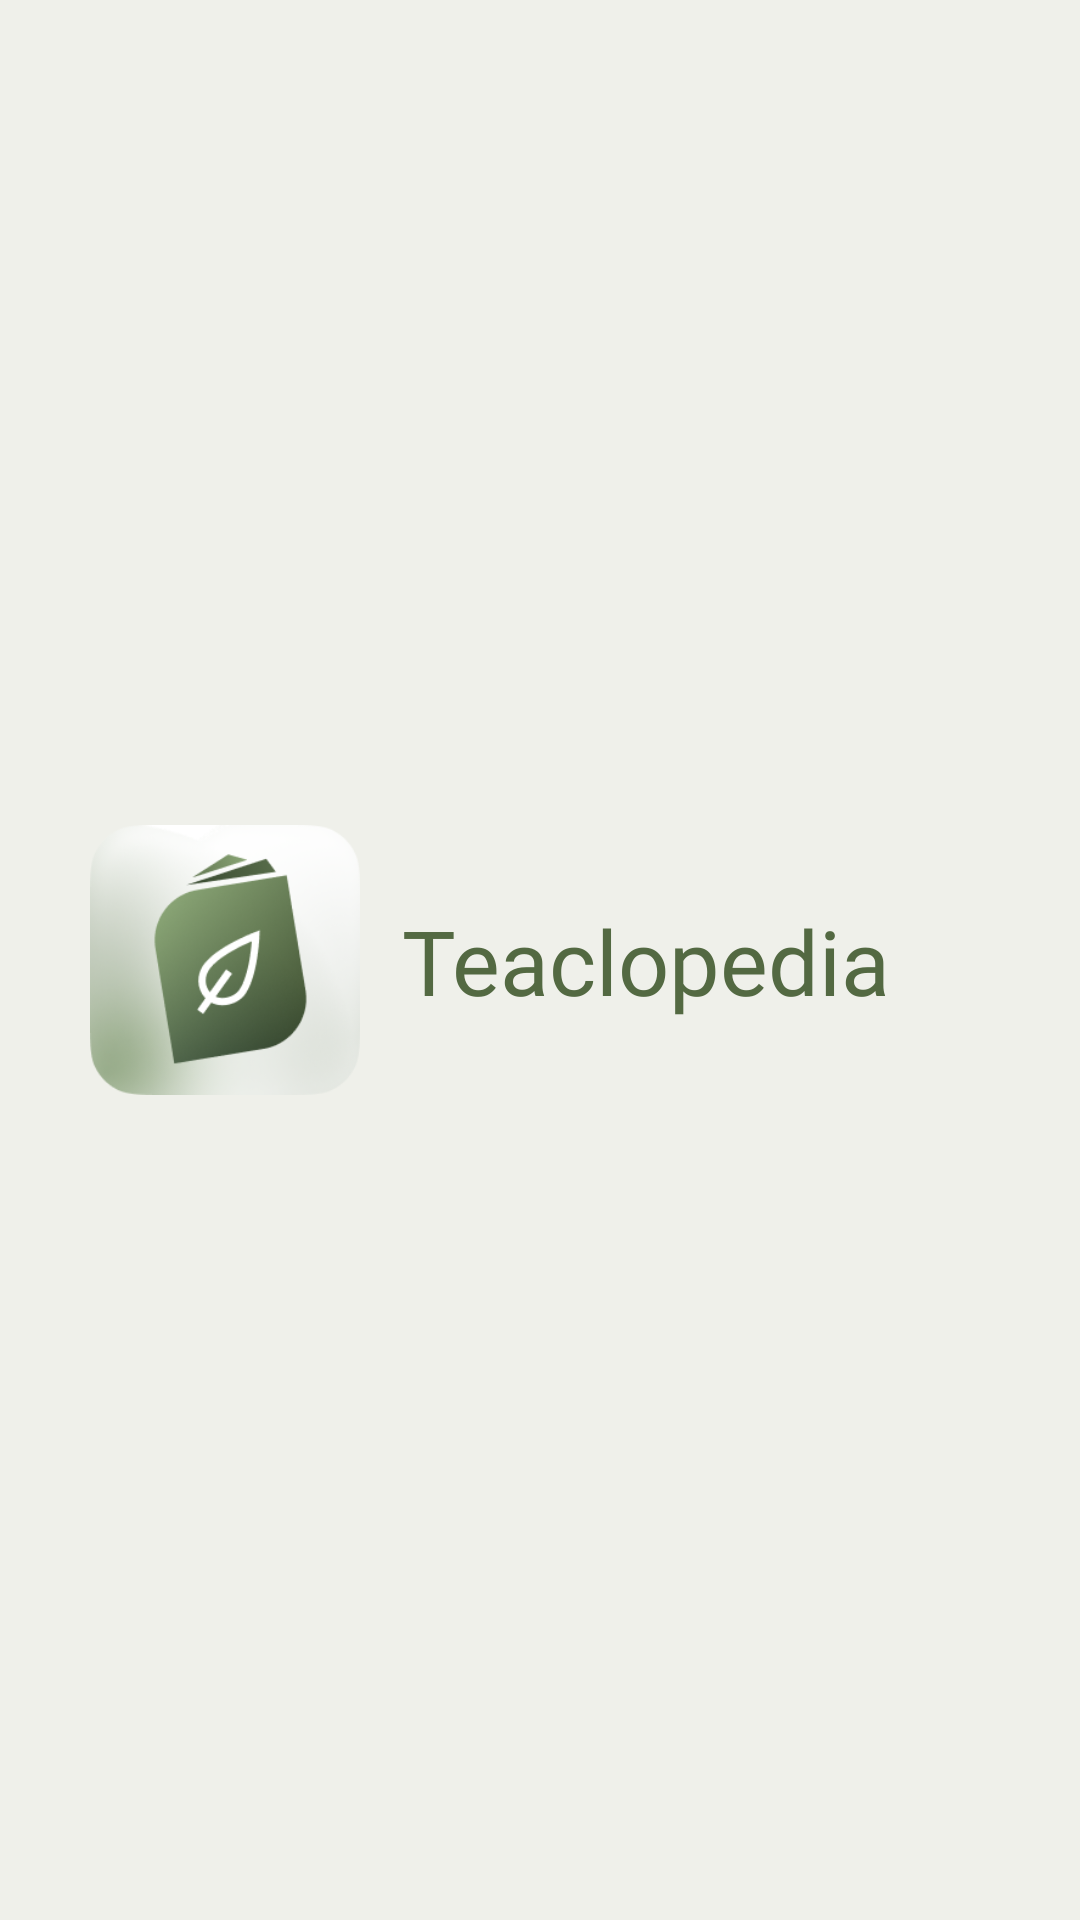

The Android layout XML behind this screen, and the referenced resources:
<!-- AndroidManifest.xml: application theme Theme.TeaGuide -->
<!-- res/layout/activity_splash_screen.xml -->
<?xml version="1.0" encoding="utf-8"?>
<androidx.constraintlayout.widget.ConstraintLayout xmlns:android="http://schemas.android.com/apk/res/android"
    xmlns:app="http://schemas.android.com/apk/res-auto"
    xmlns:tools="http://schemas.android.com/tools"
    android:layout_width="match_parent"
    android:layout_height="match_parent"
    android:background="@color/green_background"
    tools:context=".SplashScreenActivity">

    <ImageView
        android:id="@+id/imageView"
        android:layout_width="90dp"
        android:layout_height="90dp"
        android:layout_marginStart="30dp"
        android:src="@drawable/app_icon"
        app:layout_constraintBottom_toBottomOf="parent"
        app:layout_constraintStart_toStartOf="parent"
        app:layout_constraintTop_toTopOf="parent" />

    <TextView
        android:id="@+id/textView"
        android:layout_width="wrap_content"
        android:layout_height="wrap_content"
        android:text="Teaclopedia"
        android:fontFamily="@font/ragasta"
        android:textSize="30dp"
        android:textColor="@color/green_saturated"
        android:layout_marginStart="-50dp"
        app:layout_constraintBottom_toBottomOf="parent"
        app:layout_constraintEnd_toEndOf="parent"
        app:layout_constraintStart_toEndOf="@+id/imageView"
        app:layout_constraintTop_toTopOf="parent" />


</androidx.constraintlayout.widget.ConstraintLayout>
<!-- resources referenced by this layout -->
<resources>
  <color name="green_background">#EFF0EA</color>
  <color name="green_saturated">#FF536942</color>
  <!-- drawable app_icon: png bitmap (drawable, 39925 bytes) -->
  <style name="Theme.TeaGuide" parent="Theme.MaterialComponents.Light.NoActionBar">
          
          <item name="colorPrimary">@color/green_soft</item>
          <item name="colorPrimaryVariant">#75955C</item>
          <item name="colorOnPrimary">@color/white</item>
          
          <item name="colorSecondary">@color/teal_200</item>
          <item name="colorSecondaryVariant">@color/teal_700</item>
          <item name="colorOnSecondary">@color/black</item>
          
          <item name="android:statusBarColor" tools:targetApi="l">?attr/colorPrimaryVariant</item>
          
          <item name="android:windowFullscreen">true</item>
      </style>
  <color name="green_soft">#A2B194</color>
  <color name="white">#FFFFFFFF</color>
  <color name="teal_200">#FF03DAC5</color>
  <color name="teal_700">#FF018786</color>
  <color name="black">#FF000000</color>
</resources>
